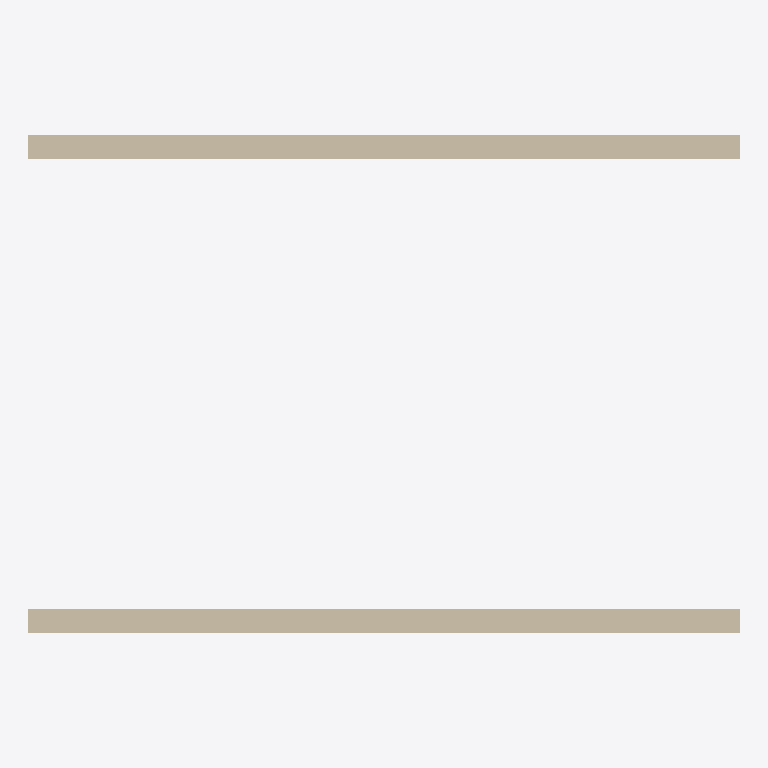
Plan cut of the same IFC building model at storey 'Ground floor' (level 0.00 m, cut at 1.40 m), seen from above with north up, elements coloured by IFC class: 2 walls (beige). Cut surfaces are drawn darker.
Extent 6.0 m × 4.2 m × 3.0 m (x, y, z). Storeys (1): Ground floor at 0.00 m. Elements (2): 2 IfcWallStandardCase.

HEADER;
FILE_DESCRIPTION(('ViewDefinition [ReferenceView]'),'2;1');
FILE_NAME('ifc2x3-basic.ifc','2026-09-19T00:00:00',('ifc-lens'),('ifc-lens'),'ifc-lens builder','ifc-lens','');
FILE_SCHEMA(('IFC2X3'));
ENDSEC;
DATA;
#15=IFCPROJECT('000000000000000000001N',#5,'Test project',$,$,$,$,(#13),#10);
#18=IFCSITE('000000000000000000001O',#5,'Site',$,$,#17,$,$,.ELEMENT.,$,$,$,$,$);
#21=IFCBUILDING('000000000000000000001P',#5,'Building',$,$,#20,$,$,.ELEMENT.,$,$,$);
#24=IFCBUILDINGSTOREY('000000000000000000001Q',#5,'Ground floor',$,$,#23,$,$,.ELEMENT.,0.0);
#48=IFCWALLSTANDARDCASE('000000000000000000001V',#5,'Wall B',$,$,#41,#47,$);
#38=IFCWALLSTANDARDCASE('000000000000000000001U',#5,'Wall A',$,$,#29,#37,$);
ENDSEC;
